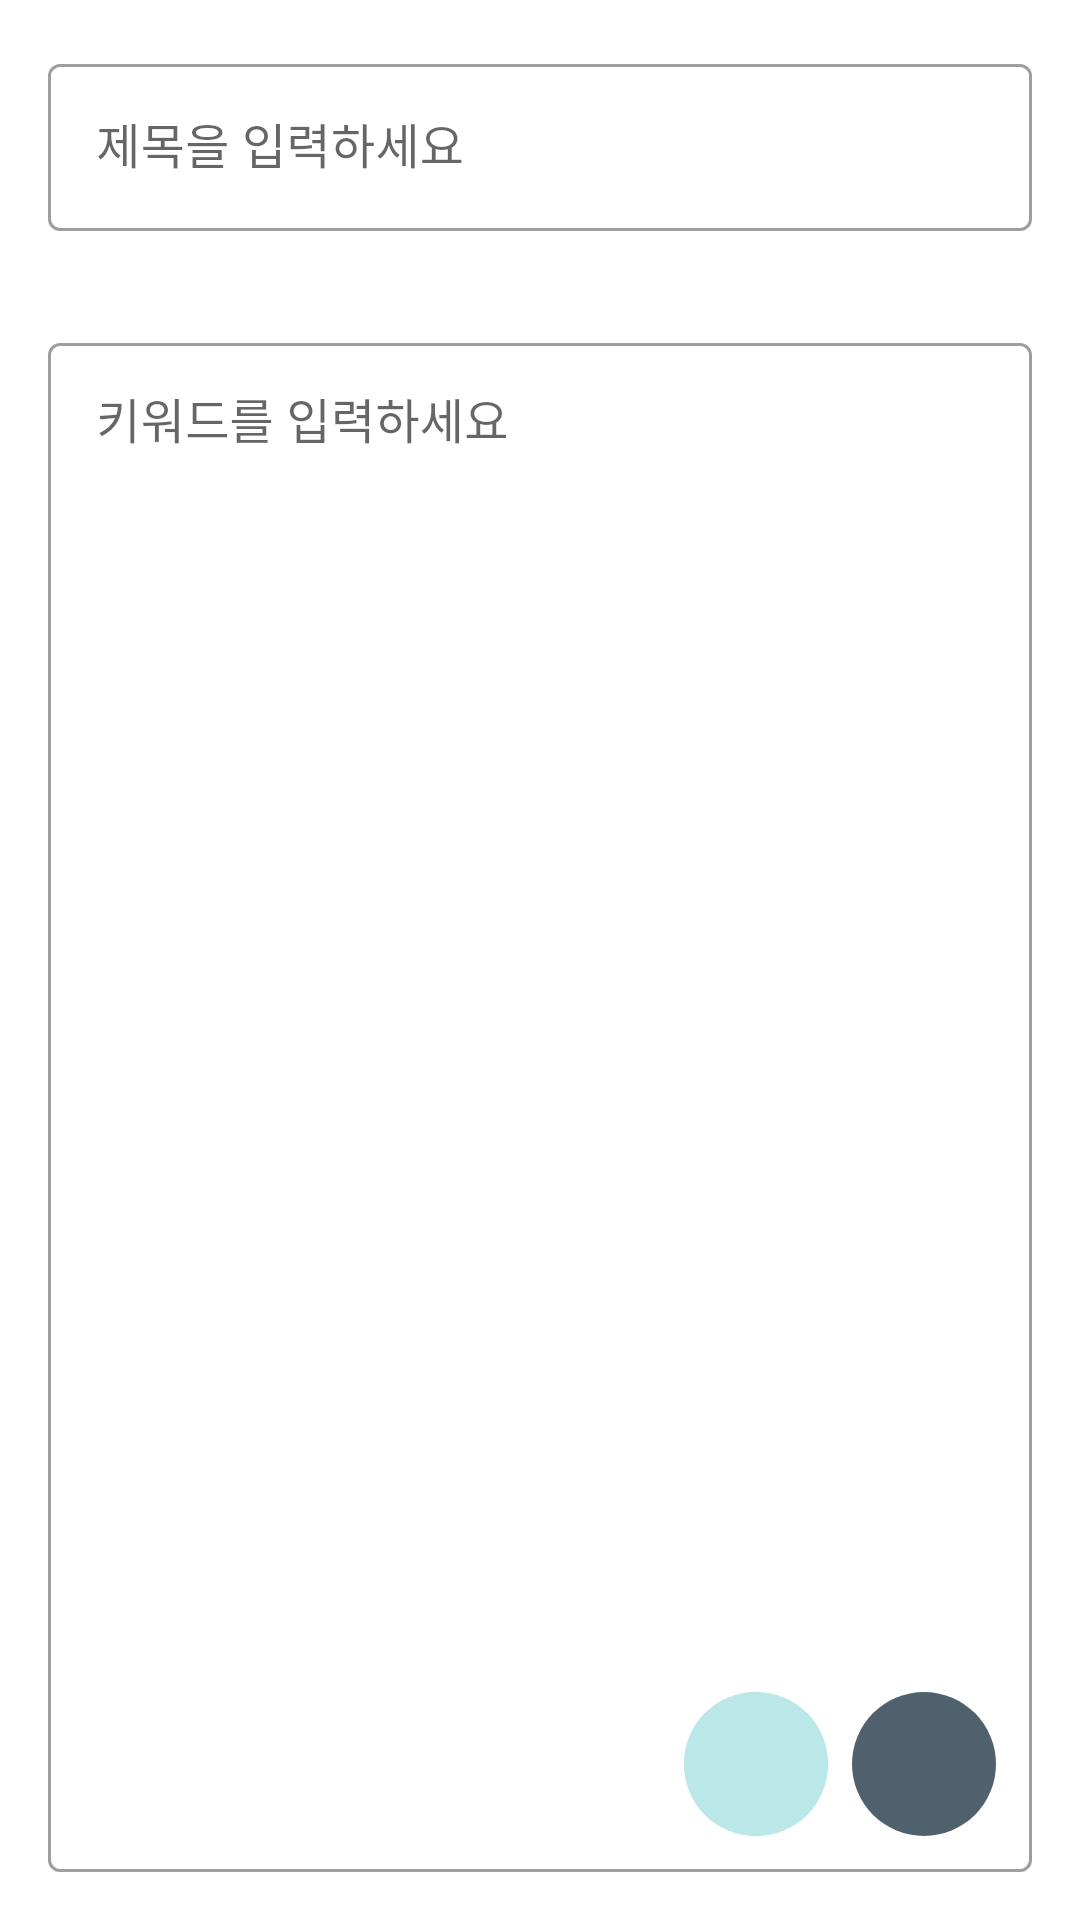

Produce the Android XML layout that renders to this screen, including the resource entries it uses.
<!-- AndroidManifest.xml: application theme Theme.KeywordPick -->
<!-- res/layout/activity_edit.xml -->
<?xml version="1.0" encoding="utf-8"?>
<androidx.constraintlayout.widget.ConstraintLayout
    xmlns:android="http://schemas.android.com/apk/res/android"
    xmlns:app="http://schemas.android.com/apk/res-auto"
    xmlns:tools="http://schemas.android.com/tools"
    android:layout_width="match_parent"
    android:layout_height="match_parent">

    <com.google.android.material.textfield.TextInputLayout
        android:id="@+id/textInputLayout_title"
        style="@style/Widget.MaterialComponents.TextInputLayout.OutlinedBox"
        android:layout_width="0dp"
        android:layout_height="wrap_content"
        android:layout_margin="16dp"
        android:hint="제목을 입력하세요"
        app:layout_constraintBottom_toTopOf="@+id/textInputLayout_content"
        app:layout_constraintEnd_toEndOf="parent"
        app:layout_constraintStart_toStartOf="parent"
        app:layout_constraintTop_toTopOf="parent">

        <com.google.android.material.textfield.TextInputEditText
            android:id="@+id/title_edit_id"
            android:layout_width="match_parent"
            android:layout_height="wrap_content"
            android:visibility="visible"
            app:layout_constraintEnd_toEndOf="parent"
            app:layout_constraintStart_toStartOf="parent"
            app:layout_constraintTop_toTopOf="parent" />

    </com.google.android.material.textfield.TextInputLayout>

    <com.google.android.material.textfield.TextInputLayout
        android:id="@+id/textInputLayout_content"
        style="@style/Widget.MaterialComponents.TextInputLayout.OutlinedBox"
        android:layout_width="0dp"
        android:layout_height="0dp"
        android:layout_margin="16dp"
        android:hint="키워드를 입력하세요"
        app:layout_constraintBottom_toBottomOf="parent"
        app:layout_constraintEnd_toEndOf="parent"
        app:layout_constraintStart_toStartOf="parent"
        app:layout_constraintTop_toBottomOf="@+id/textInputLayout_title">

        <com.google.android.material.textfield.TextInputEditText
            android:id="@+id/edit_id"
            android:layout_width="match_parent"
            android:layout_height="match_parent"
            android:gravity="start"
            android:scrollbars="vertical"
            android:visibility="visible"
            app:layout_constraintEnd_toEndOf="parent"
            app:layout_constraintStart_toStartOf="parent"
            app:layout_constraintTop_toTopOf="parent" />

    </com.google.android.material.textfield.TextInputLayout>

    <com.google.android.material.button.MaterialButton
        android:id="@+id/button_delete"
        style="@style/Widget.Material3.Button.IconButton"
        android:backgroundTint="@color/colorSecondary"
        app:iconTint="@color/colorOnPrimary"
        android:layout_width="48dp"
        android:layout_height="48dp"
        android:layout_marginEnd="8dp"
        android:layout_marginBottom="28dp"
        android:insetLeft="0dp"
        android:insetTop="0dp"
        android:insetRight="0dp"
        android:insetBottom="0dp"
        app:icon="@drawable/delete_48px"
        app:iconGravity="textStart"
        app:iconPadding="0dp"
        app:iconSize="36dp"
        app:layout_constraintBottom_toBottomOf="parent"
        app:layout_constraintEnd_toStartOf="@id/button_save" />

    <com.google.android.material.button.MaterialButton
        android:id="@+id/button_save"
        style="@style/Widget.Material3.Button.IconButton.Filled"
        android:layout_width="48dp"
        android:layout_height="48dp"
        android:layout_marginEnd="28dp"
        android:layout_marginBottom="28dp"
        android:insetLeft="0dp"
        android:insetTop="0dp"
        android:insetRight="0dp"
        android:insetBottom="0dp"
        app:icon="@drawable/save_48px"
        app:iconGravity="textStart"
        app:iconPadding="0dp"
        app:iconSize="36dp"
        app:layout_constraintBottom_toBottomOf="parent"
        app:layout_constraintEnd_toEndOf="parent" />

</androidx.constraintlayout.widget.ConstraintLayout>
<!-- resources referenced by this layout -->
<resources>
  <color name="colorOnPrimary">@color/white</color>
  <color name="colorSecondary">#BAE8E8</color>
  <style name="Theme.KeywordPick" parent="Theme.MaterialComponents.DayNight.DarkActionBar">
          
          <item name="colorPrimary">@color/material_dynamic_secondary40</item>
          <item name="colorPrimaryVariant">@color/material_dynamic_secondary20</item>
          <item name="colorOnPrimary">@color/white</item>
          
          <item name="colorSecondary">#BAE8E8</item>
          <item name="colorSecondaryVariant">#E3F6F5</item>
          <item name="colorOnSecondary">@color/black</item>
          
          <item name="android:statusBarColor">?attr/colorSecondary</item>
          
          <item name="windowNoTitle">true</item>
          <item name="backgroundColor">?attr/colorOnPrimary</item>
      </style>
  <color name="white">#FFFFFFFF</color>
  <color name="black">#FF000000</color>
</resources>
